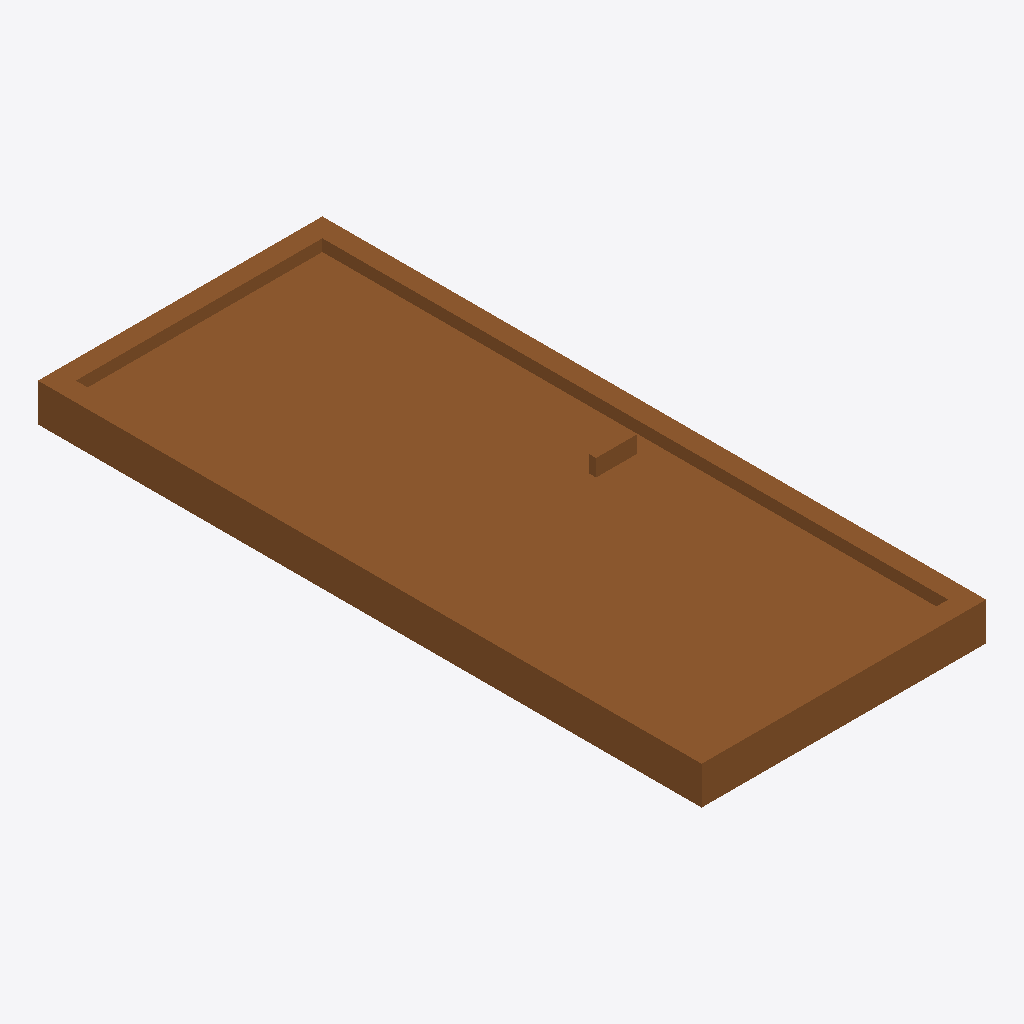
Isometric view of an IFC building model (IFC-SPF (STEP), schema IFC4, length unit millimetre), seen from the south-west, elements coloured by IFC class: 1 door (brown).
Extent 0.9 m × 2.1 m × 0.2 m (x, y, z). Storeys (1): Storey at 0.00 m. Elements (1): 1 IfcDoor.

HEADER;
FILE_DESCRIPTION(('ViewDefinition [CoordinationView]'),'2;1');
FILE_NAME('','2026-06-26T02:55:00',(''),(''),'IfcOpenShell 0.8.5-1c5b825','IfcOpenShell 0.8.5-1c5b825','');
FILE_SCHEMA(('IFC4'));
ENDSEC;
DATA;
#17=IFCPROJECT('1T9g8N6a1CBwQ_d$iiblSH',#16,'FormX Door Golden Templates v2',$,$,$,$,(#10),#5);
#23=IFCSITE('1NlcSPLGr0b9PKK3J3LP5K',#16,'Site',$,$,#22,$,$,.ELEMENT.,$,$,$,$,$);
#29=IFCBUILDING('1jQm_ATwrEI9qQB7zSNMof',#16,'Building',$,$,#28,$,$,.ELEMENT.,$,$,$);
#35=IFCBUILDINGSTOREY('3nJiSf8rL5oR_9hYtqTkhe',#16,'Storey',$,$,#34,$,$,.ELEMENT.,$);
#94=IFCDOOR('0yH0h_0XnCMBIHN2oGKiyx',#16,'DOOR_SINGLE','Single swing door — one hinged leaf',$,#93,#85,$,2100.0,900.0,.DOOR.,.SINGLE_SWING_LEFT.,$);
ENDSEC;
